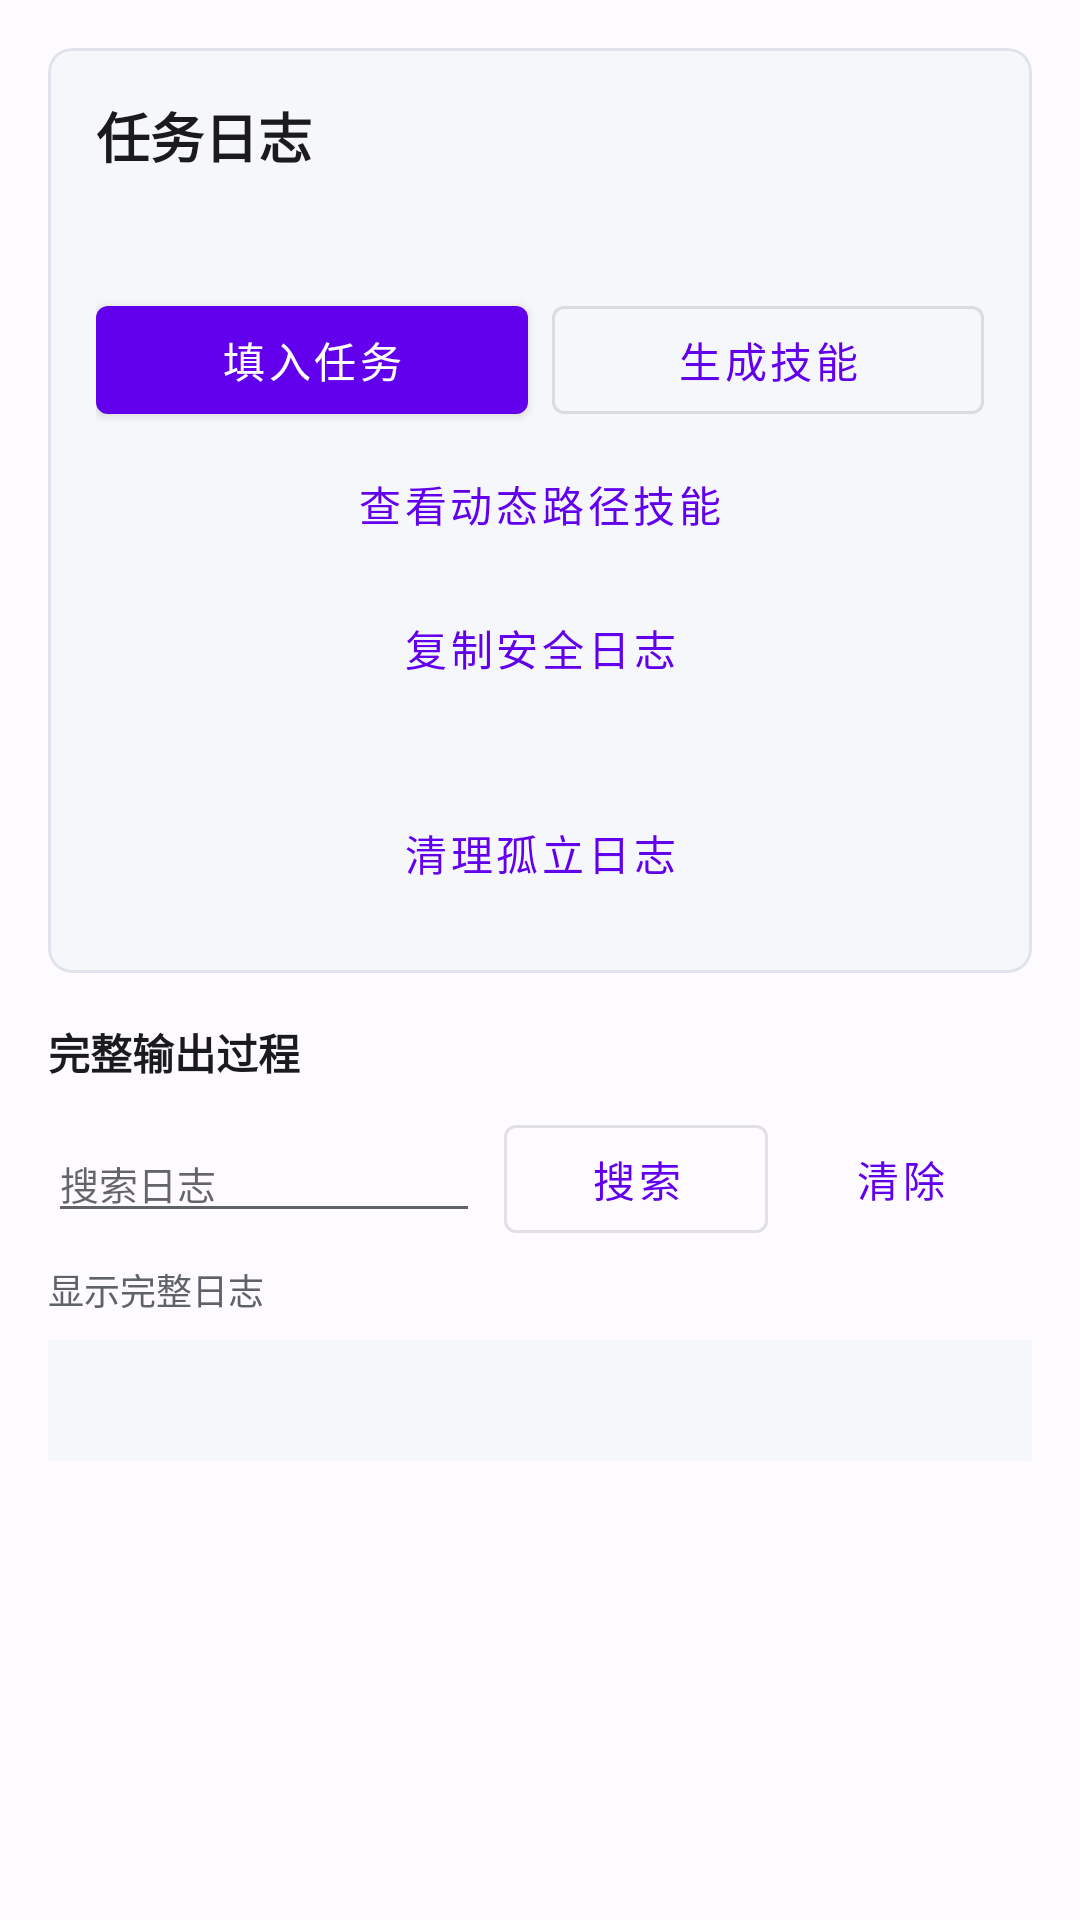

Here is an Android app screen rendered from its layout file. Give the layout XML and the strings, colors and styles it references.
<!-- AndroidManifest.xml: activity theme Theme.PhoneAgent -->
<!-- res/layout/activity_task_trace.xml -->
<?xml version="1.0" encoding="utf-8"?>
<ScrollView xmlns:android="http://schemas.android.com/apk/res/android"
    xmlns:app="http://schemas.android.com/apk/res-auto"
    android:layout_width="match_parent"
    android:layout_height="match_parent"
    android:background="@color/app_background"
    android:fillViewport="true">

    <LinearLayout
        android:layout_width="match_parent"
        android:layout_height="wrap_content"
        android:orientation="vertical"
        android:padding="16dp">

        <com.google.android.material.card.MaterialCardView
            android:layout_width="match_parent"
            android:layout_height="wrap_content"
            app:cardBackgroundColor="@color/main_surface_variant"
            app:cardCornerRadius="8dp"
            app:cardElevation="0dp"
            app:strokeColor="@color/main_card_stroke"
            app:strokeWidth="1dp">

            <LinearLayout
                android:layout_width="match_parent"
                android:layout_height="wrap_content"
                android:orientation="vertical"
                android:padding="16dp">

                <TextView
                    android:id="@+id/tvTraceTitle"
                    android:layout_width="match_parent"
                    android:layout_height="wrap_content"
                    android:text="任务日志"
                    android:textColor="?attr/colorOnSurface"
                    android:textSize="18sp"
                    android:textStyle="bold" />

                <TextView
                    android:id="@+id/tvTraceSummary"
                    android:layout_width="match_parent"
                    android:layout_height="wrap_content"
                    android:layout_marginTop="8dp"
                    android:textColor="?attr/colorOnSurface"
                    android:textSize="13sp" />

                <LinearLayout
                    android:layout_width="match_parent"
                    android:layout_height="wrap_content"
                    android:layout_marginTop="12dp"
                    android:orientation="horizontal">

                    <com.google.android.material.button.MaterialButton
                        android:id="@+id/btnFillTaskDescription"
                        android:layout_width="0dp"
                        android:layout_height="wrap_content"
                        android:layout_weight="1"
                        android:text="填入任务"
                        android:textAllCaps="false" />

                    <com.google.android.material.button.MaterialButton
                        android:id="@+id/btnGenerateSkill"
                        style="@style/Widget.MaterialComponents.Button.OutlinedButton"
                        android:layout_width="0dp"
                        android:layout_height="wrap_content"
                        android:layout_marginStart="8dp"
                        android:layout_weight="1"
                        android:text="生成技能"
                        android:textAllCaps="false" />
                </LinearLayout>

                <com.google.android.material.button.MaterialButton
                    android:id="@+id/btnOpenLearnedSkills"
                    style="@style/Widget.MaterialComponents.Button.TextButton"
                    android:layout_width="match_parent"
                    android:layout_height="wrap_content"
                    android:text="查看动态路径技能"
                    android:textAllCaps="false" />

                <com.google.android.material.button.MaterialButton
                    android:id="@+id/btnCopyTraceLog"
                    style="@style/Widget.MaterialComponents.Button.TextButton"
                    android:layout_width="match_parent"
                    android:layout_height="wrap_content"
                    android:text="复制安全日志"
                    android:textAllCaps="false" />

                <TextView
                    android:id="@+id/tvTraceStorageSummary"
                    android:layout_width="match_parent"
                    android:layout_height="wrap_content"
                    android:layout_marginTop="4dp"
                    android:textColor="?android:attr/textColorSecondary"
                    android:textSize="12sp" />

                <com.google.android.material.button.MaterialButton
                    android:id="@+id/btnCleanupTraceStorage"
                    style="@style/Widget.MaterialComponents.Button.TextButton"
                    android:layout_width="match_parent"
                    android:layout_height="wrap_content"
                    android:text="清理孤立日志"
                    android:textAllCaps="false" />
            </LinearLayout>
        </com.google.android.material.card.MaterialCardView>

        <TextView
            android:layout_width="match_parent"
            android:layout_height="wrap_content"
            android:layout_marginTop="16dp"
            android:text="完整输出过程"
            android:textColor="?attr/colorOnSurface"
            android:textStyle="bold" />

        <LinearLayout
            android:layout_width="match_parent"
            android:layout_height="wrap_content"
            android:layout_marginTop="8dp"
            android:gravity="center_vertical"
            android:orientation="horizontal">

            <EditText
                android:id="@+id/etTraceSearch"
                android:layout_width="0dp"
                android:layout_height="wrap_content"
                android:layout_weight="1"
                android:hint="搜索日志"
                android:inputType="text"
                android:maxLines="1"
                android:textSize="13sp" />

            <com.google.android.material.button.MaterialButton
                android:id="@+id/btnSearchTrace"
                style="@style/Widget.MaterialComponents.Button.OutlinedButton"
                android:layout_width="wrap_content"
                android:layout_height="wrap_content"
                android:layout_marginStart="8dp"
                android:text="搜索"
                android:textAllCaps="false" />

            <com.google.android.material.button.MaterialButton
                android:id="@+id/btnClearTraceSearch"
                style="@style/Widget.MaterialComponents.Button.TextButton"
                android:layout_width="wrap_content"
                android:layout_height="wrap_content"
                android:text="清除"
                android:textAllCaps="false" />
        </LinearLayout>

        <TextView
            android:id="@+id/tvTraceSearchStatus"
            android:layout_width="match_parent"
            android:layout_height="wrap_content"
            android:layout_marginTop="4dp"
            android:text="显示完整日志"
            android:textColor="?android:attr/textColorSecondary"
            android:textSize="12sp" />

        <TextView
            android:id="@+id/tvTraceLog"
            android:layout_width="match_parent"
            android:layout_height="wrap_content"
            android:layout_marginTop="8dp"
            android:background="@color/main_surface_variant"
            android:fontFamily="monospace"
            android:padding="12dp"
            android:textColor="?attr/colorOnSurface"
            android:textIsSelectable="true"
            android:textSize="12sp" />
    </LinearLayout>
</ScrollView>
<!-- resources referenced by this layout -->
<resources>
  <color name="app_background">#FFFDFBFF</color>
  <color name="main_card_stroke">#FFE0E3EB</color>
  <color name="main_surface_variant">#FFF5F7FA</color>
  <style name="Theme.PhoneAgent" parent="Theme.MaterialComponents.DayNight.DarkActionBar">
          <item name="colorPrimary">@color/purple_500</item>
          <item name="colorPrimaryVariant">@color/purple_700</item>
          <item name="colorOnPrimary">@color/app_on_primary</item>
          <item name="colorSecondary">@color/teal_200</item>
          <item name="colorSecondaryVariant">@color/teal_700</item>
          <item name="colorOnSecondary">@color/black</item>
          <item name="colorSurface">@color/app_surface</item>
          <item name="colorOnSurface">@color/app_on_surface</item>
          <item name="android:colorBackground">@color/app_background</item>
          <item name="android:windowBackground">@color/app_background</item>
          <item name="android:textColorPrimary">@color/app_on_surface</item>
          <item name="android:textColorSecondary">@color/app_on_surface_variant</item>
          <item name="android:navigationBarColor">@color/app_background</item>
          <item name="android:statusBarColor">@color/app_status_bar</item>
      </style>
  <color name="purple_500">#FF6200EE</color>
  <color name="purple_700">#FF3700B3</color>
  <color name="app_on_primary">#FFFFFFFF</color>
  <color name="teal_200">#FF03DAC5</color>
  <color name="teal_700">#FF018786</color>
  <color name="black">#FF000000</color>
  <color name="app_surface">#FFFFFFFF</color>
  <color name="app_on_surface">#FF1B1B1F</color>
  <color name="app_on_surface_variant">#FF5F6368</color>
  <color name="app_status_bar">#FF3700B3</color>
</resources>
